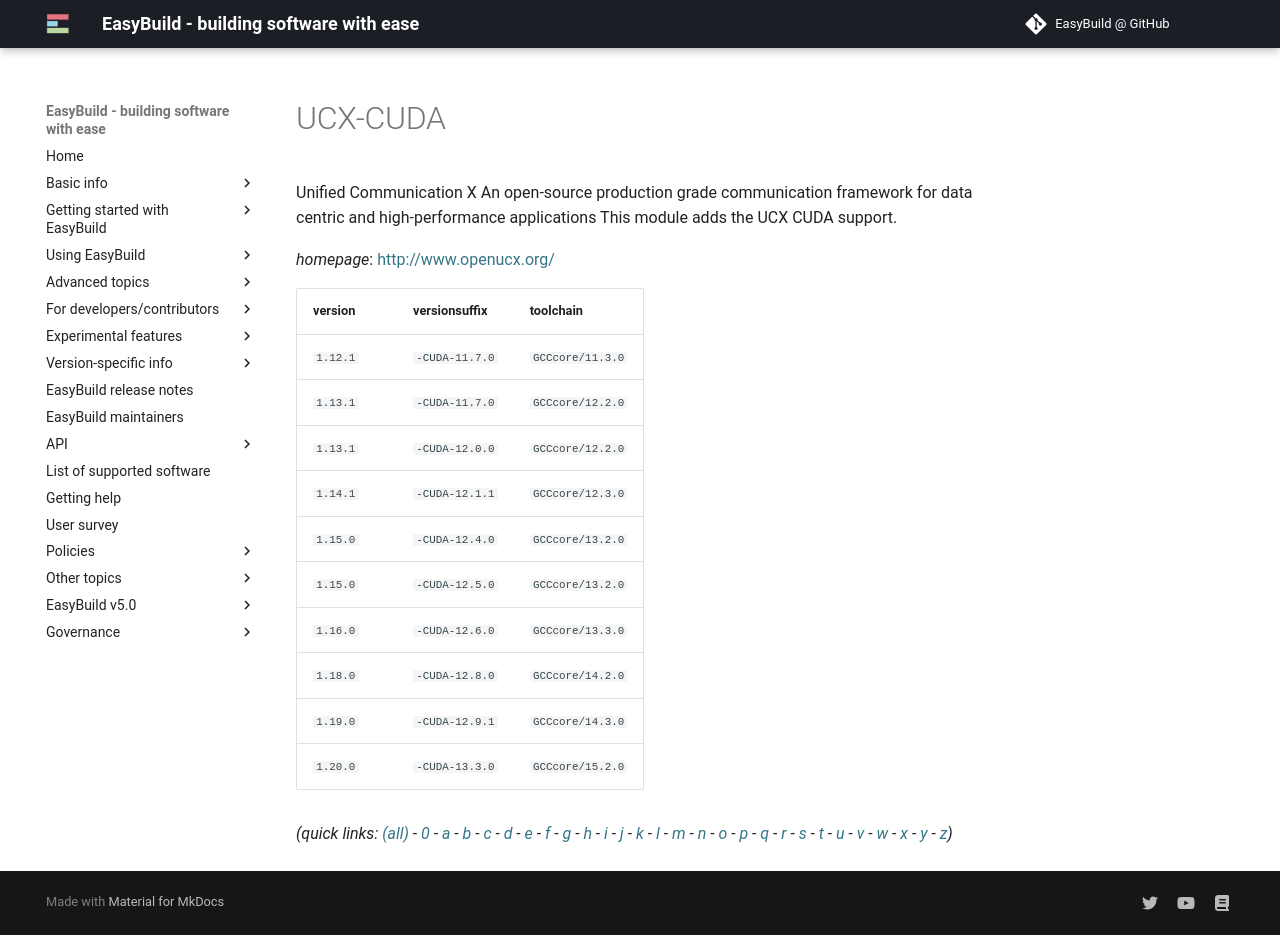

repository: easybuilders/easybuild-docs · page: version-specific/supported-software/u/UCX-CUDA/index.html · generator: mkdocs

---
search:
  boost: 0.5
---
# UCX-CUDA

Unified Communication X An open-source production grade communication framework for data centric and high-performance applications  This module adds the UCX CUDA support.

*homepage*: <http://www.openucx.org/>

version | versionsuffix | toolchain
--------|---------------|----------
``1.12.1`` | ``-CUDA-11.7.0`` | ``GCCcore/11.3.0``
``1.13.1`` | ``-CUDA-11.7.0`` | ``GCCcore/12.2.0``
``1.13.1`` | ``-CUDA-12.0.0`` | ``GCCcore/12.2.0``
``1.14.1`` | ``-CUDA-12.1.1`` | ``GCCcore/12.3.0``
``1.15.0`` | ``-CUDA-12.4.0`` | ``GCCcore/13.2.0``
``1.15.0`` | ``-CUDA-12.5.0`` | ``GCCcore/13.2.0``
``1.16.0`` | ``-CUDA-12.6.0`` | ``GCCcore/13.3.0``
``1.18.0`` | ``-CUDA-12.8.0`` | ``GCCcore/14.2.0``
``1.19.0`` | ``-CUDA-12.9.1`` | ``GCCcore/14.3.0``
``1.20.0`` | ``-CUDA-13.3.0`` | ``GCCcore/15.2.0``


*(quick links: [(all)](../index.md) - [0](../0/index.md) - [a](../a/index.md) - [b](../b/index.md) - [c](../c/index.md) - [d](../d/index.md) - [e](../e/index.md) - [f](../f/index.md) - [g](../g/index.md) - [h](../h/index.md) - [i](../i/index.md) - [j](../j/index.md) - [k](../k/index.md) - [l](../l/index.md) - [m](../m/index.md) - [n](../n/index.md) - [o](../o/index.md) - [p](../p/index.md) - [q](../q/index.md) - [r](../r/index.md) - [s](../s/index.md) - [t](../t/index.md) - [u](../u/index.md) - [v](../v/index.md) - [w](../w/index.md) - [x](../x/index.md) - [y](../y/index.md) - [z](../z/index.md))*
